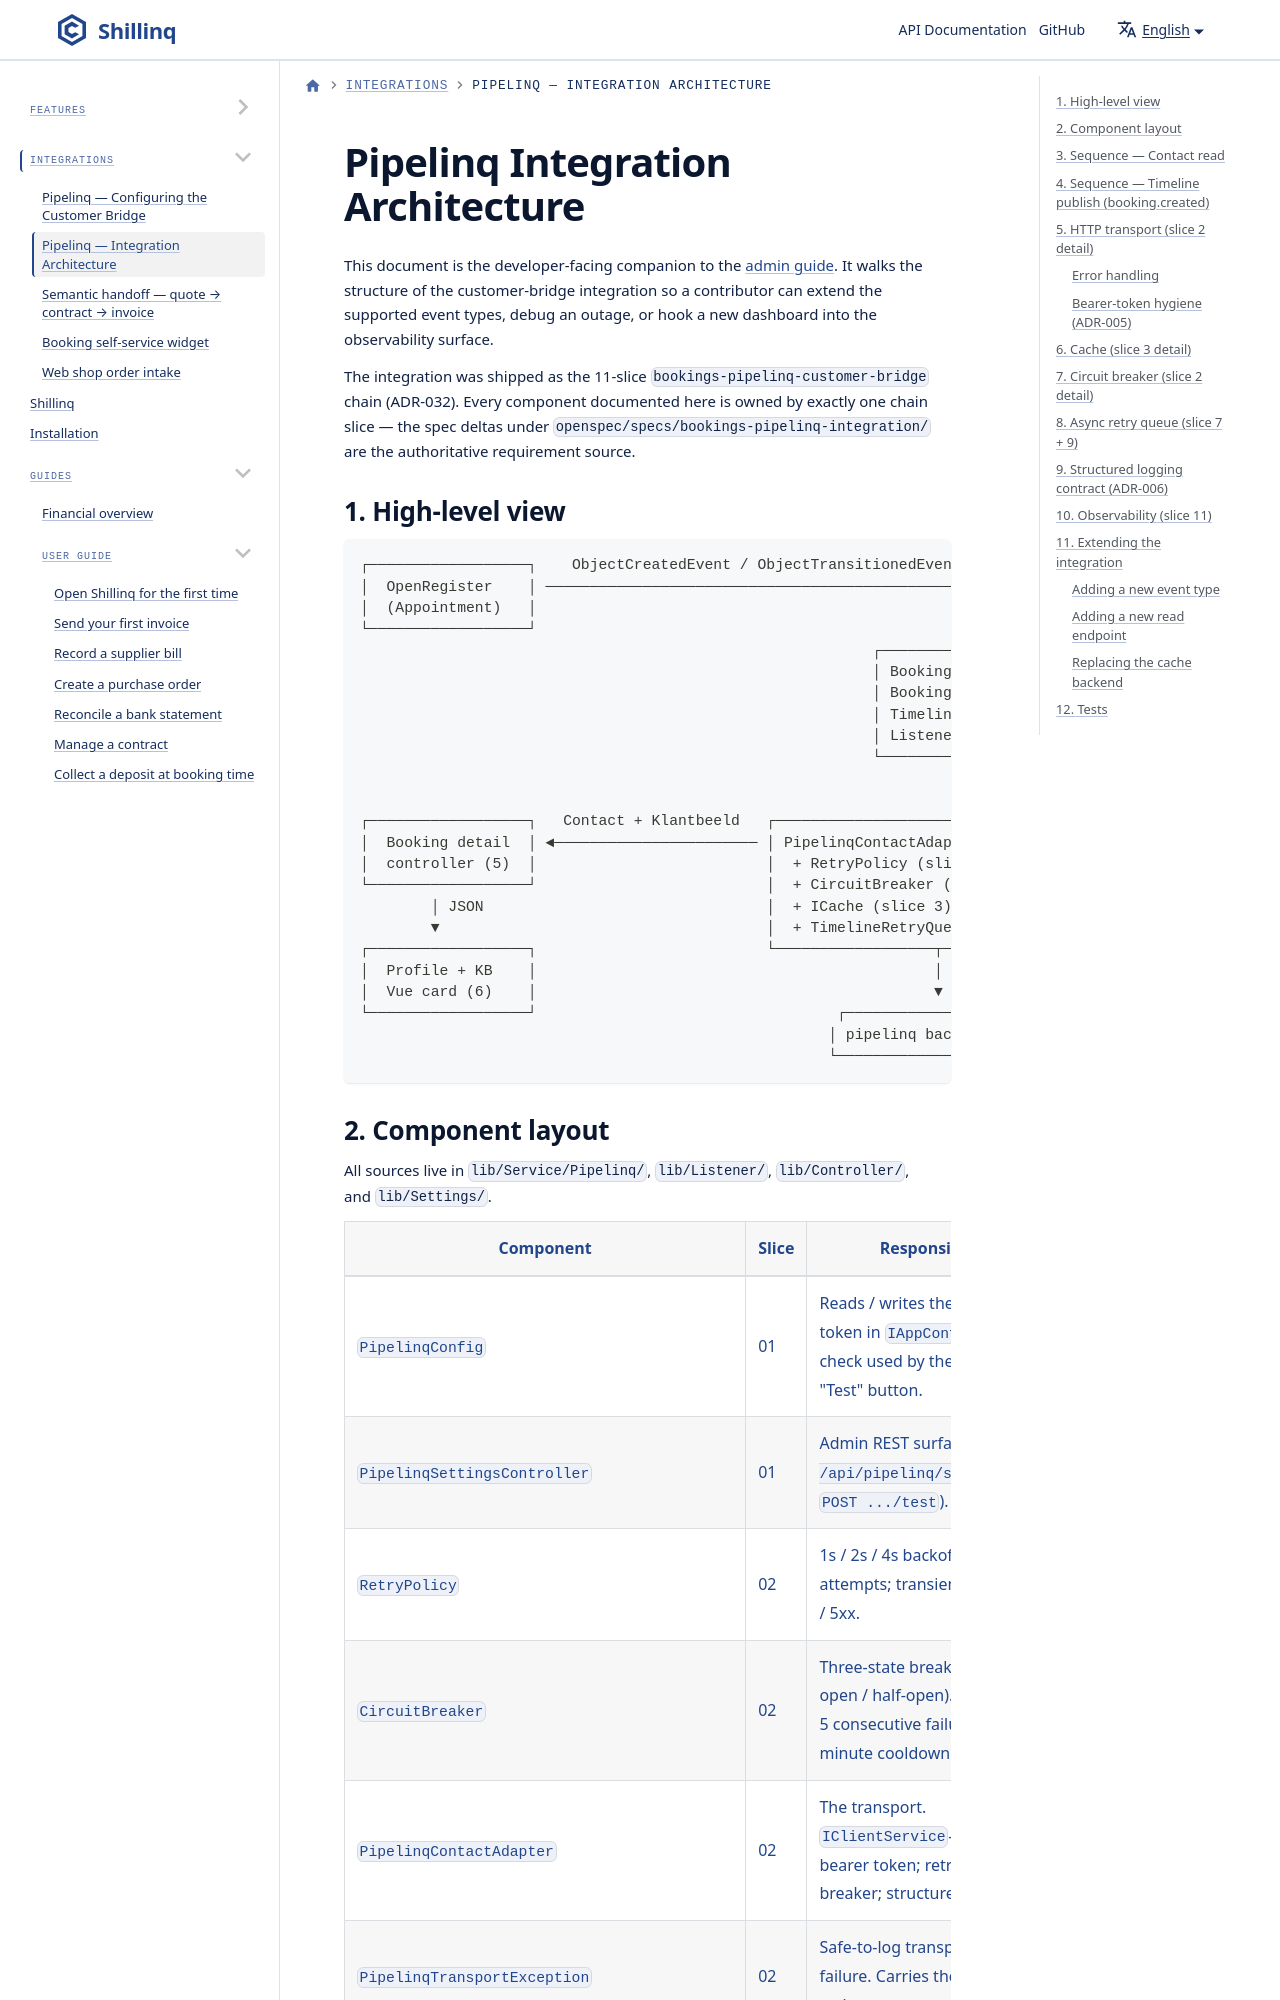

repository: ConductionNL/shillinq · page: docs/Integrations/pipelinq-architecture/index.html · generator: docusaurus

---
sidebar_position: 3
title: Pipelinq — Integration Architecture
description: Developer guide for the pipelinq customer-bridge — adapter, cache, circuit breaker, async retry, observability.
---

# Pipelinq Integration Architecture

This document is the developer-facing companion to the [admin guide](./pipelinq-admin.md).
It walks the structure of the customer-bridge integration so a contributor can
extend the supported event types, debug an outage, or hook a new dashboard
into the observability surface.

The integration was shipped as the 11-slice
`bookings-pipelinq-customer-bridge` chain (ADR-032). Every component
documented here is owned by exactly one chain slice — the spec deltas
under `openspec/specs/bookings-pipelinq-integration/` are the
authoritative requirement source.
